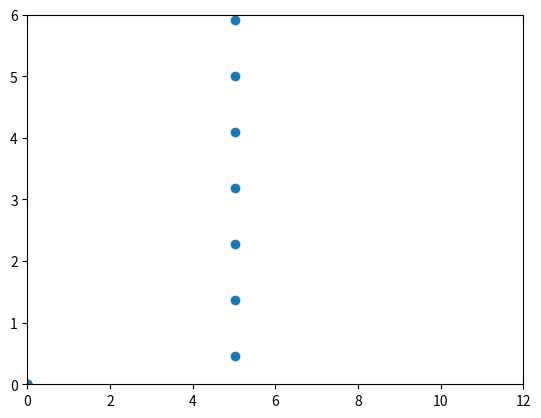

Recreate this plot in Python. (Note: this script raises an exception after producing the figure.)
import sys
import time
import matplotlib.pyplot as plt
import matplotlib.animation as animation


# 変数の宣言

x = [0] * 16
y = [0] * 16
vx = [0] * 16
vy = [0] * 16
ax = [0] * 16
ay = [0] * 16

N = 0
Lx = 0
Ly = 0
dt = 0
dt2 = 0

gcum = []
for i in range(1000):
    gcum.append(i)
nbin = 0
dr = 0
xsave = [0] * 100
ysave = [0] * 100
R2cum = [0] * 100

# 変数の宣言２(グローバルで扱ったほうが良いものを追加している)
t = 0
ke = 0
kecum = 0
pecum = 0
vcum = 0
area = 0

pe = 0
virial = 0

dx = 0
dy = 0
fx = 0
fy = 0
fxij = 0
fyij = 0
pot = 0


def initial():
    global dt
    dt = 0.01
    global dt2
    dt2 = dt * dt

    global N
    N = 11
    global Lx
    Lx = 10
    global Ly
    Ly = 10

    DATA = [
        1.09,
        0.98,
        -0.33,
        0.78,
        3.12,
        5.25,
        0.12,
        -1.19,
        0.08,
        2.38,
        -0.08,
        -0.10,
        0.54,
        4.08,
        -1.94,
        -0.56,
        2.52,
        4.39,
        0.75,
        0.34,
        3.03,
        2.94,
        1.70,
        -1.08,
        4.25,
        3.01,
        0.84,
        0.47,
        0.89,
        3.11,
        -1.04,
        0.06,
        2.76,
        0.31,
        1.64,
        1.36,
        3.14,
        1.91,
        0.38,
        -1.24,
        0.23,
        5.71,
        -1.58,
        0.55,
        1.91,
        2.46,
        -1.55,
        -0.16,
        4.77,
        0.96,
        -0.23,
        -0.83,
        5.10,
        4.63,
        -0.31,
        0.65,
        4.97,
        5.88,
        1.18,
        1.48,
        3.90,
        0.20,
        0.46,
        -0.51,
    ]

    global x
    global y
    global vx
    global vy

    for i in range(N):
        x[i] = Lx/2
        y[i] = (i + 1 - 0.5) * Ly/N
        vx[i] = 1
        vy[i] = 0

    vx[5] = 0.99
    vy[5] = 0.01

    global ke
    ke = 0
    for i in range(N):
        ke = ke + vx[i] * vx[i] + vy[i] * vy[i]
    ke = 0.5 * ke
    global area
    area = Lx * Ly
    global t
    t = 0
    global kecum
    kecum = 0
    global pecum
    pecum = 0
    global vcum
    vcum = 0


def separation(ds, L):
    if ds > 0.5 * L:
        return ds - L
    elif ds < -0.5 * L:
        return ds + L
    else:
        return ds


def force():
    global dx
    global dy
    global fxij
    global fyij
    global pot
    r2 = dx * dx + dy * dy
    rm2 = 1 / r2
    rm6 = rm2 * rm2 * rm2
    f_over_r = 24 * rm6 * (2 * rm6 - 1) * rm2
    fxij = f_over_r * dx
    fyij = f_over_r * dy
    pot = 4 * (rm6 * rm6 - rm6)


def accel():
    global pe
    pe = 0
    global virial
    virial = 0
    global N
    global x
    global y
    global Lx
    global Ly
    global ax
    global ay
    global dx
    global dy
    global pot

    for i in range(N):
        ax[i] = 0
        ay[i] = 0

    for i in range(N - 1):
        for j in range(i + 1, N):
            dx = separation(x[i] - x[j], Lx)
            dy = separation(y[i] - y[j], Ly)
            force()
            ax[i] = ax[i] + fxij
            ay[i] = ay[i] + fyij
            ax[j] = ax[j] - fxij
            ay[j] = ay[j] - fyij
            pe = pe + pot
            virial = virial + dx * fxij + dy * fyij


def pbc(pos, L):
    if pos < 0:
        return pos + L
    elif pos > L:
        return pos - L
    else:
        return pos


def Verlet():
    global x
    global y
    global vx
    global vy
    global ax
    global ay
    global N
    global Lx
    global Ly
    global dt
    global dt2
    global ke
    global t

    for i in range(N):
        xnew = x[i] + vx[i] * dt + 0.5 * ax[i] * dt2
        ynew = y[i] + vy[i] * dt + 0.5 * ay[i] * dt2
        vx[i] = vx[i] + 0.5 * ax[i] * dt
        vy[i] = vy[i] + 0.5 * ay[i] * dt
        x[i] = pbc(xnew, Lx)
        y[i] = pbc(ynew, Ly)

    accel()

    ke = 0
    for i in range(N):
        vx[i] = vx[i] + 0.5 * ax[i] * dt
        vy[i] = vy[i] + 0.5 * ay[i] * dt
        ke = ke + vx[i] * vx[i] + vy[i] * vy[i]

    ke = 0.5 * ke
    t = t + dt


def show_output():
    global t
    global ke
    global pe
    global virial
    global kecum
    global vcum
    global ncum
    global area
    global N
    global Lx
    global Ly

    if(ncum == 1):
        print("ncum,t,E,mean_ke/N,p,ke,pe")

    print_str = ""
    print_str += "" + str(ncum)
    print_str += ", " + str(t)
    E = ke + pe
    print_str += ", " + "{}".format(E)
    kecum = kecum + ke
    vcum = vcum + virial
    mean_ke = kecum / ncum
    p = mean_ke + (0.5 * vcum) / ncum
    p = p / area
    print_str += ", " + "{:.3E}".format(mean_ke / N)
    print_str += ", " + "{:.3E}".format(p)

    print_str += ", " + "{}".format(ke)
    print_str += ", " + "{}".format(pe)

    print(print_str)

fig = plt.figure()
ims = []

initial()
accel()
E = ke + pe
ncum = 0
flag = True
while ncum <= 10000:
    #     show_positions(flag)
    Verlet()
    ncum = ncum + 1
    show_output()

    if (ncum % 100 == 0) or (ncum < 100):
        plt.figure()
        plt.scatter(x, y)
        plt.xlim([0, 12])
        plt.ylim([0, 6])
        plt.show()
        plt.savefig(f"../images/8_3_b_{ncum}.png")
        plt.clf()
        plt.close()

